Run: headless pygame with SDL's dummy video driver; simulated clock (each Clock.tick advances the game by its frame time, no real sleeping); random seed 0; keys injected as events and as key.get_pressed() state; no mouse input.
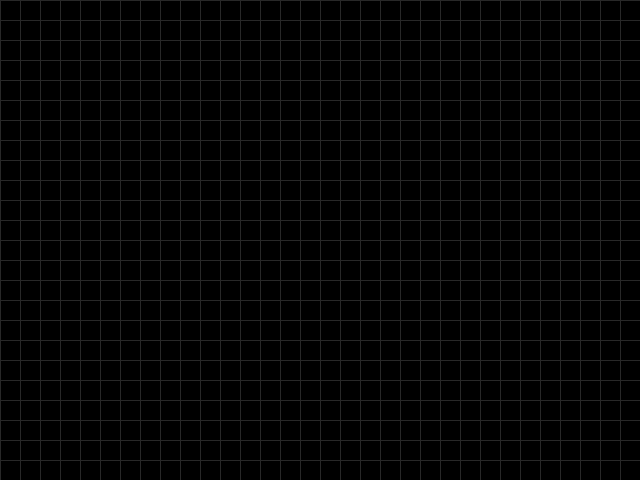
Frame 1 of 4 · flips 1–60 · no input
Frame 2 of 4 · flips 61–180 · tapped SPACE, RETURN · held RIGHT (→), D · screen unchanged from frame 1, image omitted
Frame 3 of 4 · flips 181–300 · held DOWN (↓), S · screen unchanged from frame 2, image omitted
Frame 4 of 4 · flips 301–420 · held LEFT (←), A, UP (↑), W · screen unchanged from frame 3, image omitted

The pygame program that drew these frames:

import pygame, sys
from pygame.locals import *

# Set up the frame rate.
FPS = 30

# Each cell in the grid is a square with side length CELL_SIDE pixels.
# GRID_SIZE measures the dimensions of the grid in terms of cells.
# SCREEN_SIZE scales GRID_SIZE by the CELL_SIDE.
CELL_SIDE = 20
GRID_SIZE = (32, 24)
SCREEN_SIZE = (SCREEN_WIDTH, SCREEN_HEIGHT) = tuple(CELL_SIDE*dim for dim in GRID_SIZE)

#             R    G    B
WHITE     = (255, 255, 255)
BLACK     = (  0,   0,   0)
DARK_GRAY = ( 40,  40,  40)
BG_COLOUR   = BLACK
LINE_COLOUR = DARK_GRAY


def terminate():
    """
    Terminates the program.
    """
    pygame.quit()
    sys.exit()


def drawGrid(screen):
    """
    Draws a grid to the screen.
    """
    # Draw the vertical lines.
    for x in range(0, SCREEN_WIDTH, CELL_SIDE):
        pygame.draw.line(screen, LINE_COLOUR, (x, 0), (x, SCREEN_HEIGHT))
    # Draw the horizontal lines.
    for y in range(0, SCREEN_HEIGHT, CELL_SIDE):
        pygame.draw.line(screen, LINE_COLOUR, (0, y), (SCREEN_WIDTH, y))



def main():
    """
    The main game loop.
    """
    pygame.init()

    fpsClock = pygame.time.Clock()
    screen = pygame.display.set_mode(SCREEN_SIZE)
    pygame.display.set_caption("Chipmunk Game")

    while True:
        screen.fill(BG_COLOUR)
        drawGrid(screen)
        
        # The event handling loop.
        for event in pygame.event.get():
            if event.type == QUIT:
                terminate()

        # Render the screen.
        pygame.display.update()
        fpsClock.tick(FPS)

if __name__ == "__main__":
    main()
